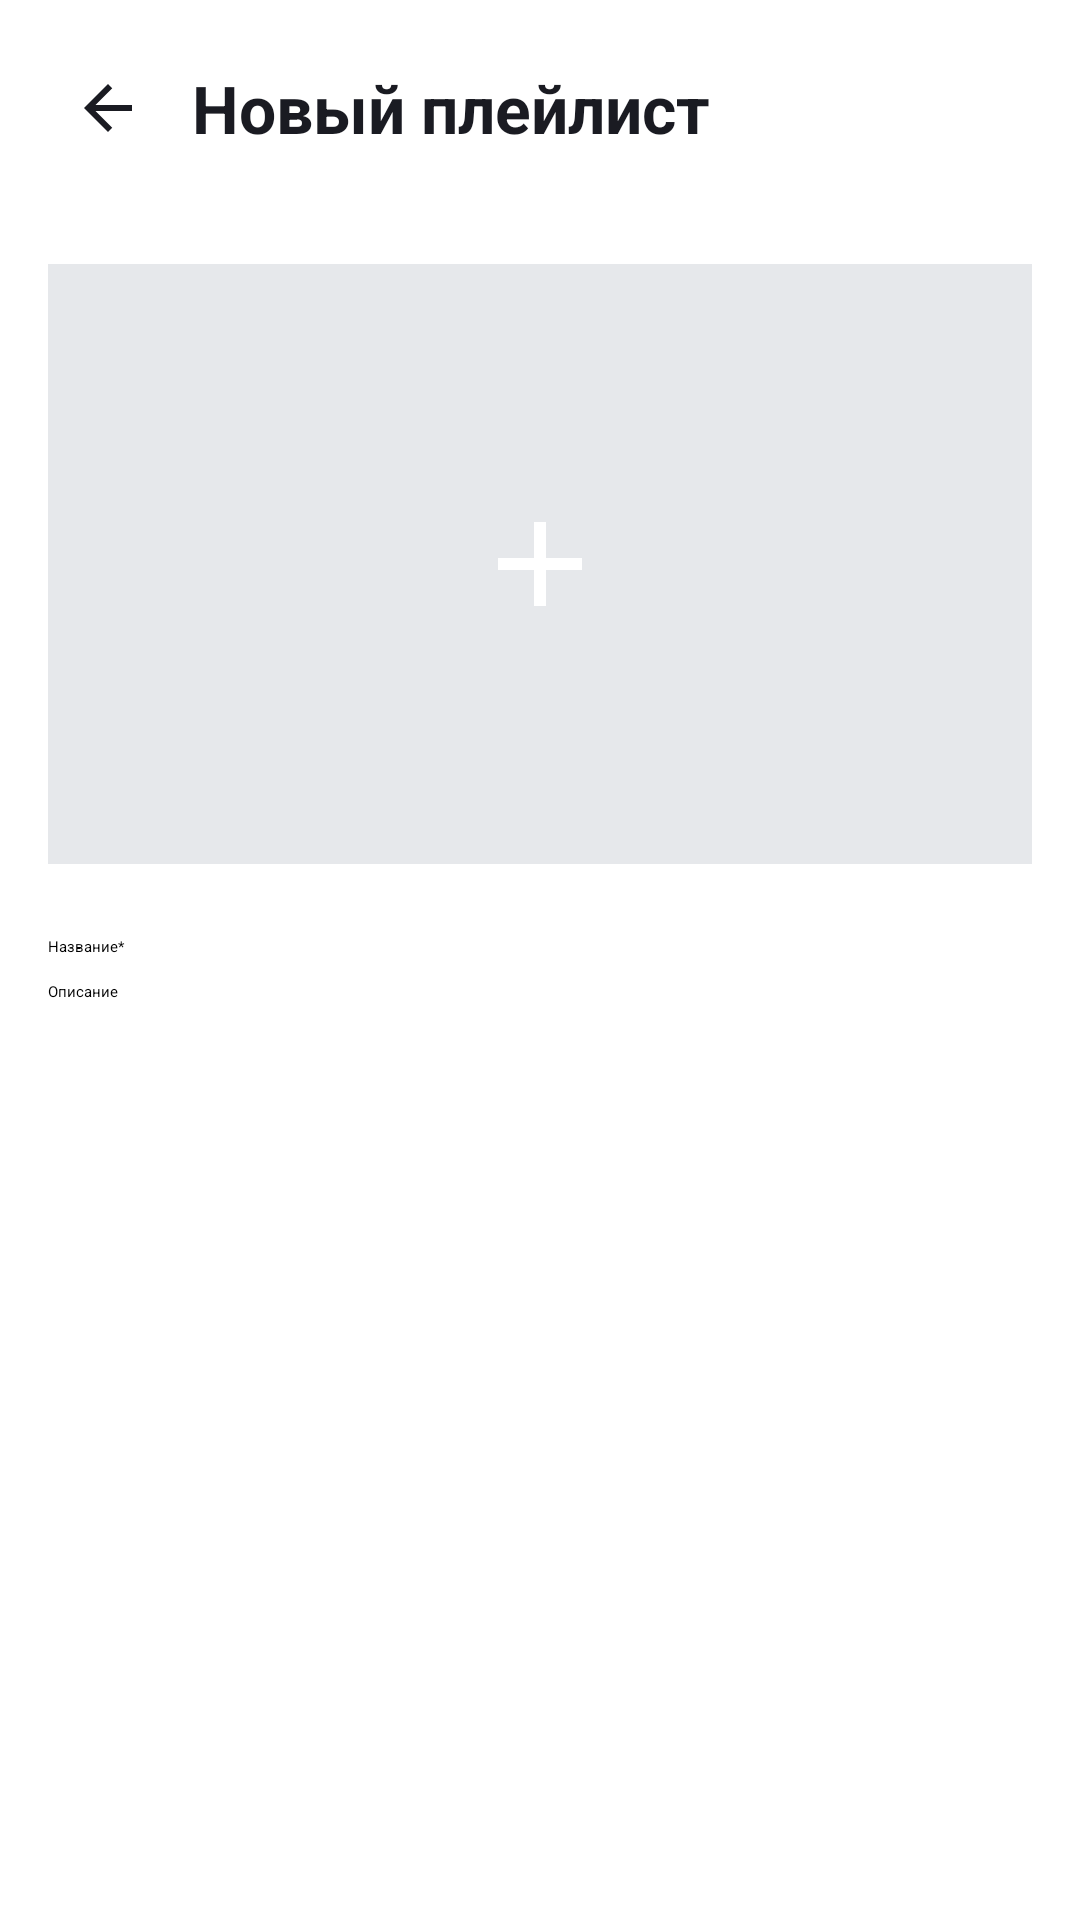

Here is an Android app screen rendered from its layout file. Give the layout XML and the strings, colors and styles it references.
<!-- AndroidManifest.xml: application theme Theme.PlaylistMaker -->
<!-- res/layout/fragment_new_playlist.xml -->
<?xml version="1.0" encoding="utf-8"?>
<LinearLayout xmlns:android="http://schemas.android.com/apk/res/android"
    android:layout_width="match_parent"
    android:layout_height="match_parent"
    android:orientation="vertical"
    android:background="@color/white">

    <LinearLayout
        android:layout_width="match_parent"
        android:layout_height="wrap_content"
        android:orientation="horizontal"
        android:gravity="center_vertical"
        android:padding="12dp">

        <ImageView
            android:id="@+id/btnBack"
            android:layout_width="48dp"
            android:layout_height="48dp"
            android:padding="12dp"
            android:src="@drawable/ic_arrow_back"
            android:contentDescription="@string/back"
            android:background="?attr/selectableItemBackgroundBorderless"/>

        <TextView
            android:layout_width="wrap_content"
            android:layout_height="wrap_content"
            android:layout_marginStart="4dp"
            android:text="@string/new_playlist_title"
            android:textSize="22sp"
            android:textStyle="bold"
            android:textColor="@color/black"/>
    </LinearLayout>

    <FrameLayout
        android:layout_width="match_parent"
        android:layout_height="200dp"
        android:layout_margin="16dp"
        android:background="@color/light_gray">

        <ImageView
            android:layout_width="48dp"
            android:layout_height="48dp"
            android:layout_gravity="center"
            android:src="@drawable/ic_add"
            android:contentDescription="@null"/>
    </FrameLayout>

    <EditText
        android:id="@+id/inputName"
        android:layout_width="match_parent"
        android:layout_height="wrap_content"
        android:layout_marginHorizontal="16dp"
        android:layout_marginTop="8dp"
        android:hint="@string/new_playlist_name"
        android:inputType="text"
        android:maxLines="1"/>

    <EditText
        android:id="@+id/inputDescription"
        android:layout_width="match_parent"
        android:layout_height="wrap_content"
        android:layout_marginHorizontal="16dp"
        android:layout_marginTop="8dp"
        android:hint="@string/new_playlist_description"
        android:inputType="text"
        android:maxLines="1"/>

    <View
        android:layout_width="match_parent"
        android:layout_height="0dp"
        android:layout_weight="1"/>

    <Button
        android:id="@+id/btnCreate"
        android:layout_width="match_parent"
        android:layout_height="52dp"
        android:layout_margin="16dp"
        android:text="@string/new_playlist_create"
        android:textColor="@color/white"
        android:backgroundTint="@color/blue"
        android:enabled="false"/>
</LinearLayout>
<!-- resources referenced by this layout -->
<resources>
  <color name="black">#1A1B22</color>
  <color name="blue">#3772E7</color>
  <color name="light_gray">#E6E8EB</color>
  <color name="white">#FFFFFF</color>
  <!-- drawable ic_add (drawable) -->
  <vector xmlns:android="http://schemas.android.com/apk/res/android"
      android:width="24dp" android:height="24dp"
      android:viewportWidth="24" android:viewportHeight="24"
      android:tint="@color/white">
      <path android:fillColor="@android:color/white"
          android:pathData="M19,13h-6v6h-2v-6H5v-2h6V5h2v6h6v2z"/>
  </vector>
  <!-- drawable ic_arrow_back (drawable) -->
  <vector xmlns:android="http://schemas.android.com/apk/res/android"
      android:width="24dp" android:height="24dp"
      android:viewportWidth="24" android:viewportHeight="24"
      android:tint="@color/black">
      <path android:fillColor="@android:color/white"
          android:pathData="M20,11H7.83l5.59,-5.59L12,4l-8,8 8,8 1.41,-1.41L7.83,13H20v-2z"/>
  </vector>
  <string name="back">Назад</string>
  <string name="new_playlist_create">Создать</string>
  <string name="new_playlist_description">Описание</string>
  <string name="new_playlist_name">Название*</string>
  <string name="new_playlist_title">Новый плейлист</string>
</resources>
